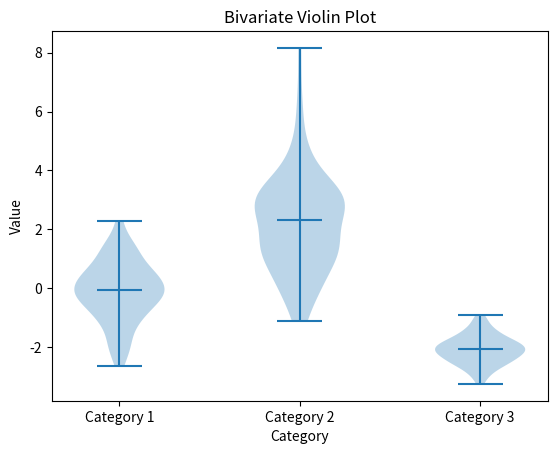

The script that saved this image: (Note: this script raises an exception after producing the figure.)
import matplotlib.pyplot as plt
import numpy as np

fig, ax = plt.subplots()

# np.random.seed(1)
# data = np.random.randn(100)

# plt.violinplot(data, showmedians=True)

# plt.savefig("img/vln_plt.png")
# plt.show()

np.random.seed(2)
data1 = np.random.normal(0, 1, 100)
data2 = np.random.normal(2, 1.5, 100)
data3 = np.random.normal(-2, 0.5, 100)
categories = ['Category 1', 'Category 2', 'Category 3']
all_data = [data1, data2, data3]

plt.violinplot(all_data, showmedians=True)

plt.xlabel('Category')
plt.ylabel('Value')
plt.title('Bivariate Violin Plot')

plt.xticks(np.arange(1, len(categories) + 1), categories)
plt.savefig("img/vln_plt.png")
plt.show()
